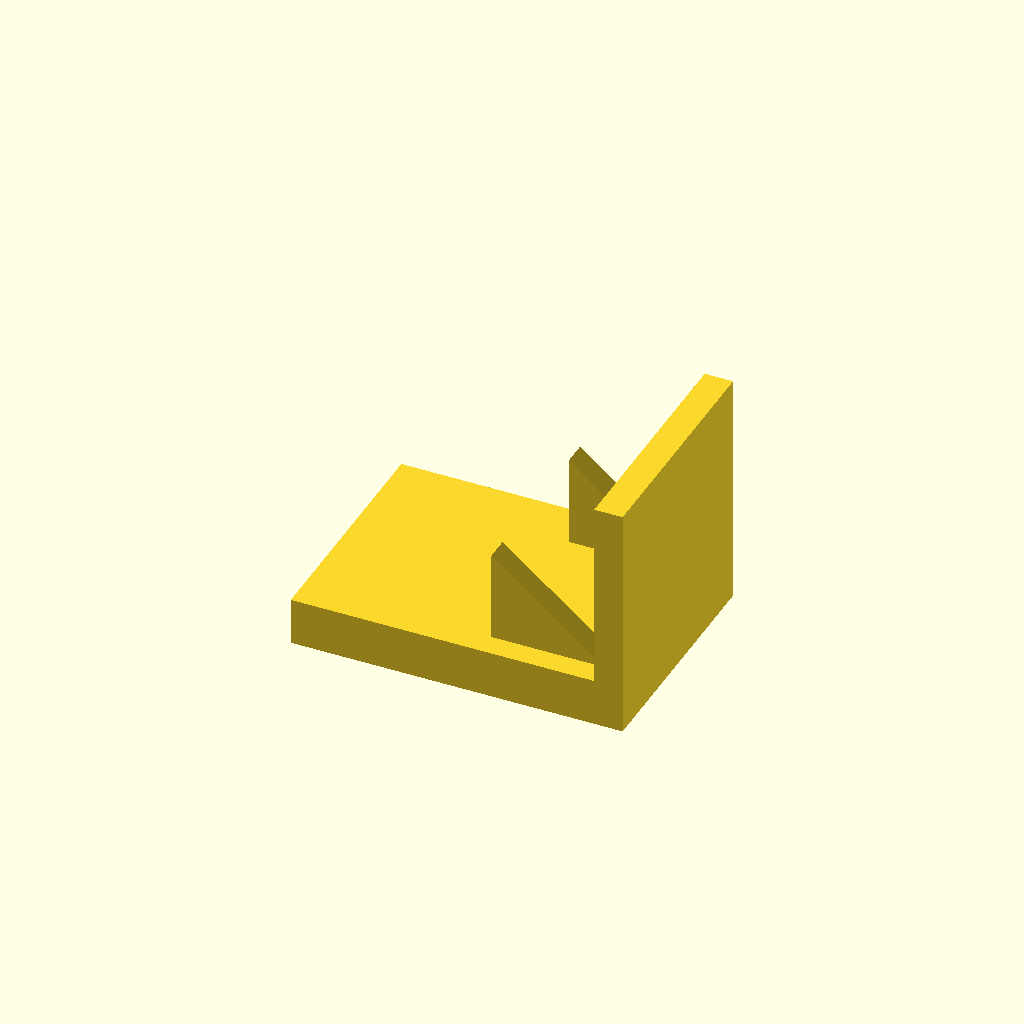
Cell 1 — every parameter at its default value.
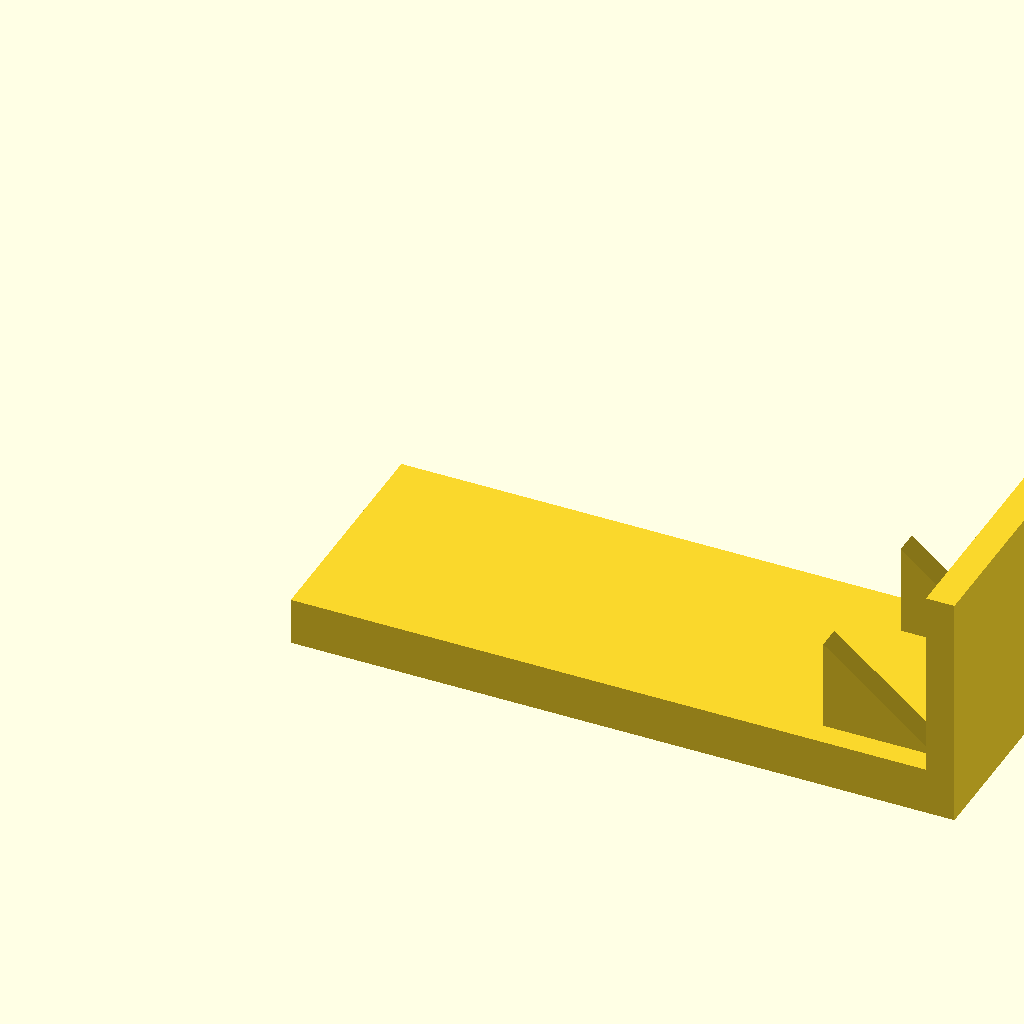
Cell 2: the same model with base_l = 140.
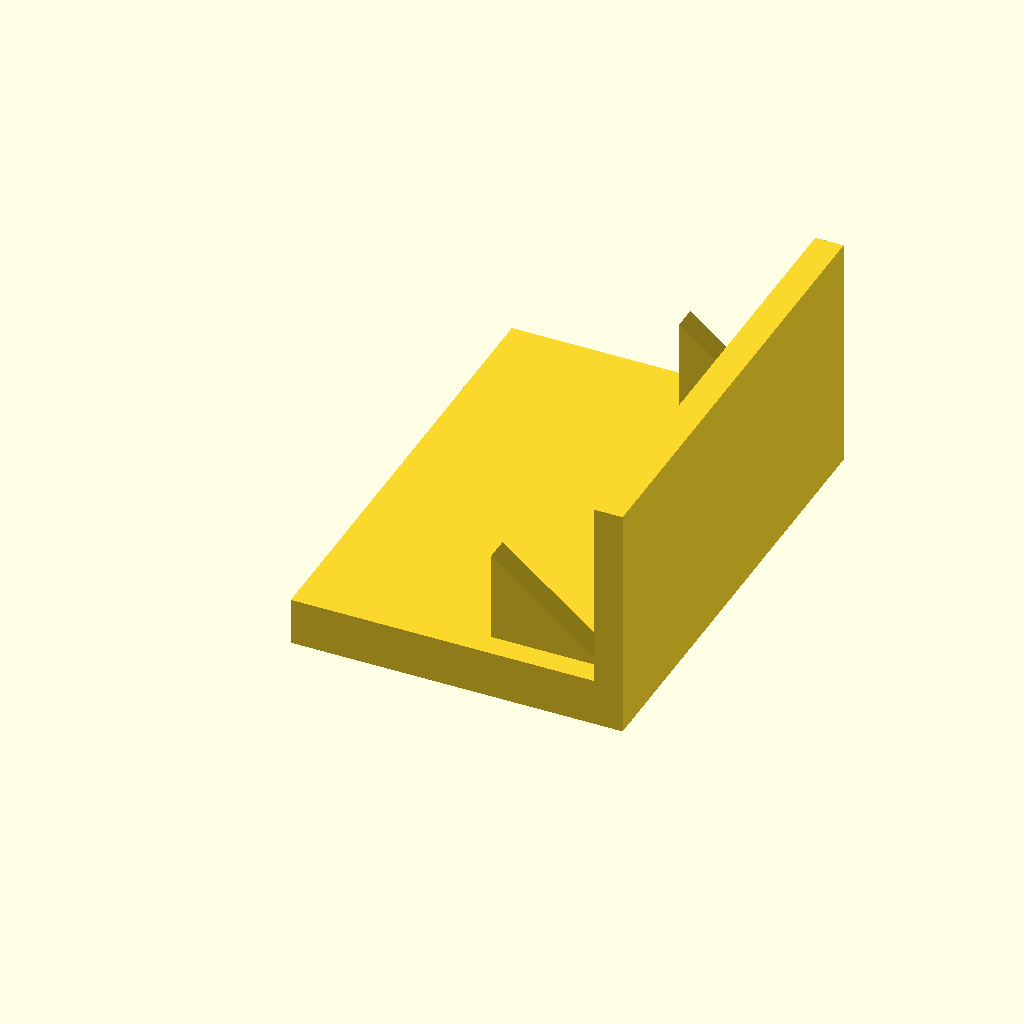
Cell 3: base_w = 100 (everything else at default).
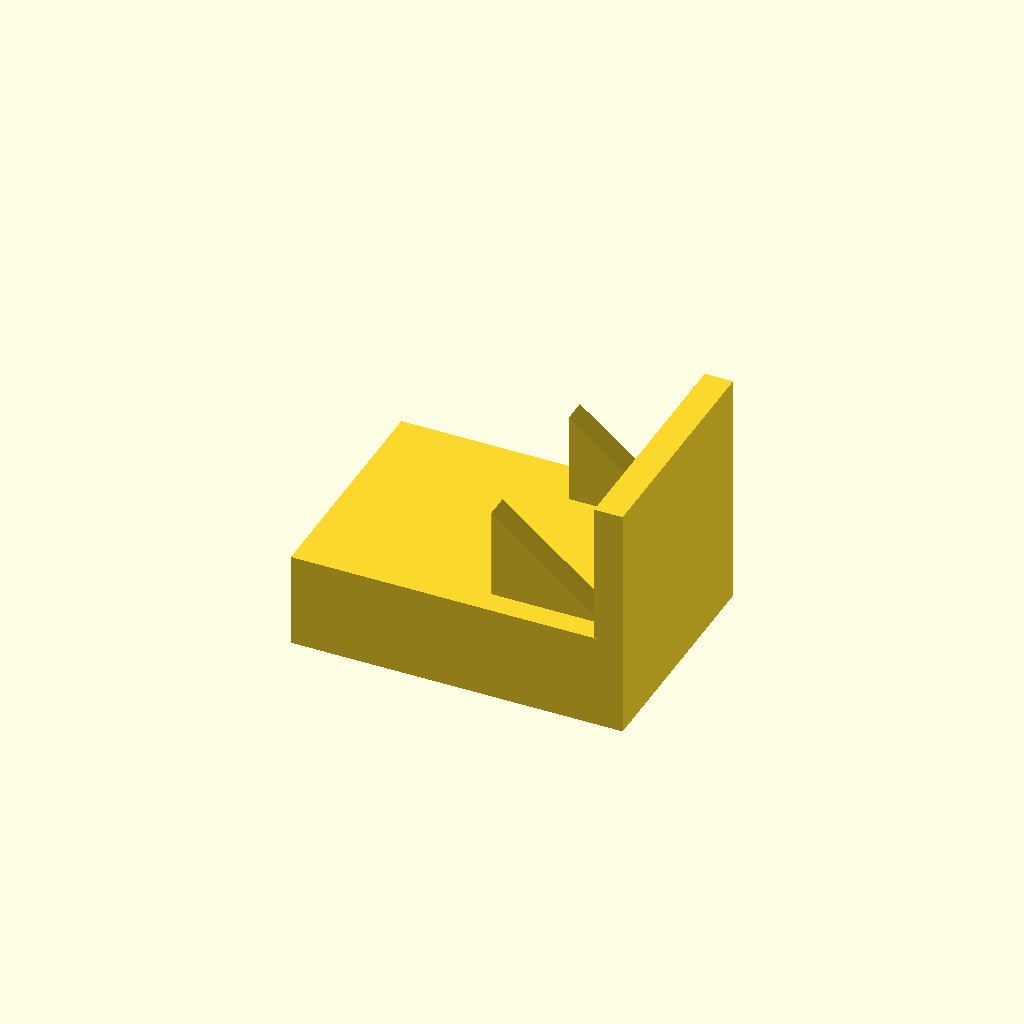
Cell 4: the same model with base_t = 20.
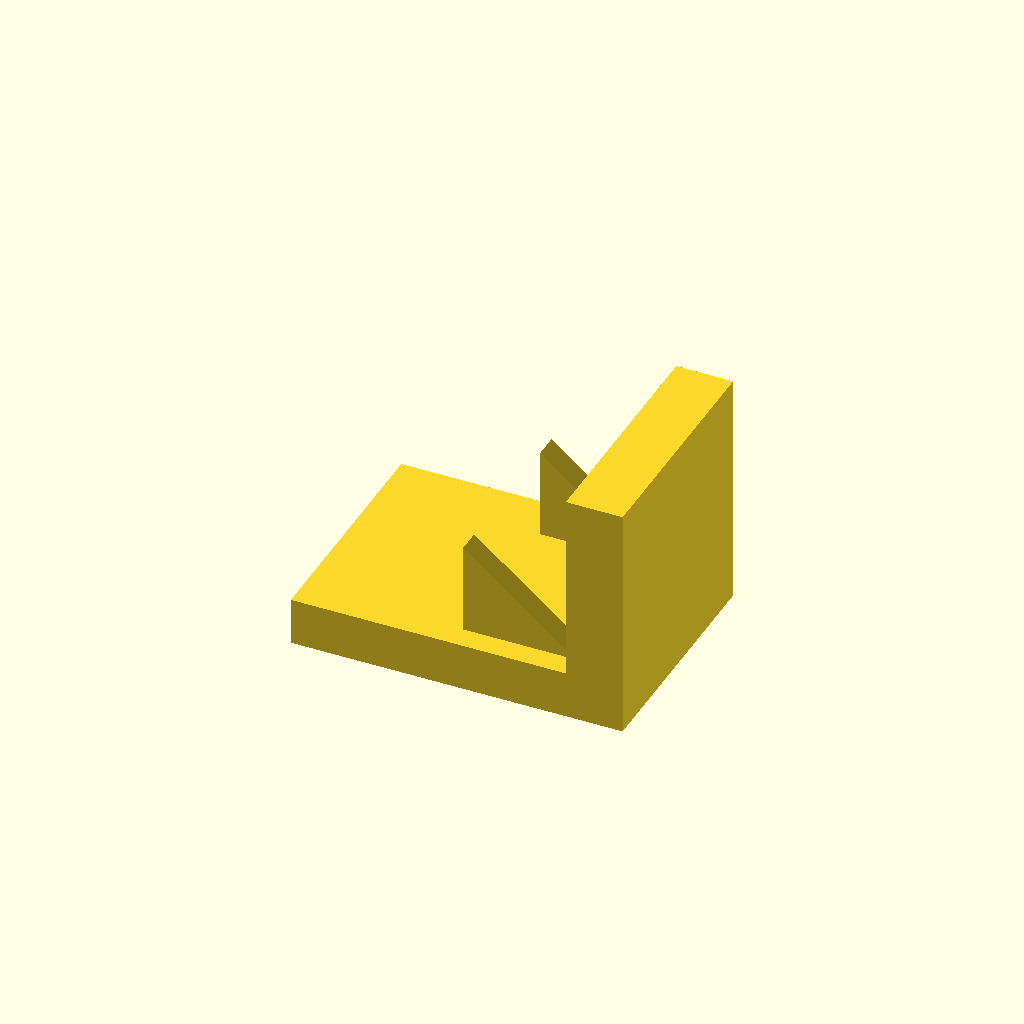
Cell 5: plate_t = 12 (everything else at default).
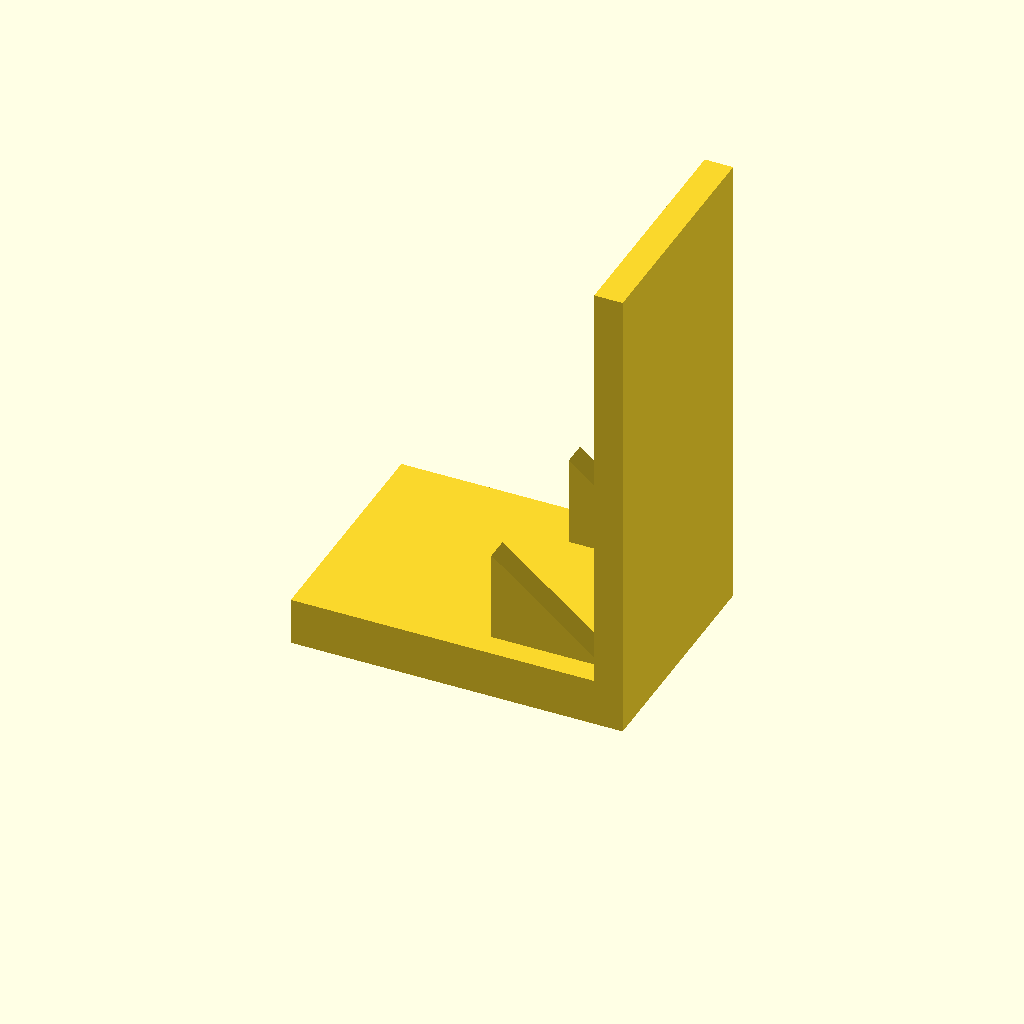
Cell 6: plate_h = 100 (everything else at default).
All cells are drawn from one camera (rotation 55°, 0°, 25°, orthographic, colour scheme Cornfield), so only the parameter changes between them.
The OpenSCAD source (optional_data/data/solid3/ribbracket/part_0059.scad):
$fn = 32;

// ----------------------------------------------------------------------
// Rib bracket: 2-gusset L bracket
// ----------------------------------------------------------------------

// --- parameters (mm) ---
base_l = 70;              // foot length, X
base_w = 50;              // foot width, Y
base_t = 10;              // foot thickness
plate_t = 6;              // upright plate thickness
plate_h = 50;             // overall height
gus_l = 24;               // gusset leg along the foot
gus_h = 20;               // gusset height
gus_t = 5;                // gusset thickness
gus_edge = 5;             // gusset margin from the foot edge
n_gus = 2;                // gusset count

gus_pitch = (base_w - 2 * gus_edge - gus_t) / (n_gus - 1);  // gusset pitch

union() {
  cube([base_l, base_w, base_t]);
  translate([base_l - plate_t, 0, base_t - 1])
    cube([plate_t, base_w, plate_h - base_t + 1]);
  for (i = [0 : n_gus - 1])
    translate([base_l - plate_t - gus_l, gus_edge + i * gus_pitch, base_t - 1])
      rotate([-90, 0, 0])
        linear_extrude(height = gus_t)
          polygon(points = [[0, 0], [gus_l + 1, 0], [0, -gus_h]]);
}
Parameter table extracted from the source (name, type, default, range or options):
base_l: number, default 70
base_w: number, default 50
base_t: number, default 10
plate_t: number, default 6
plate_h: number, default 50
gus_l: number, default 24
gus_h: number, default 20
gus_t: number, default 5
gus_edge: number, default 5
n_gus: number, default 2
